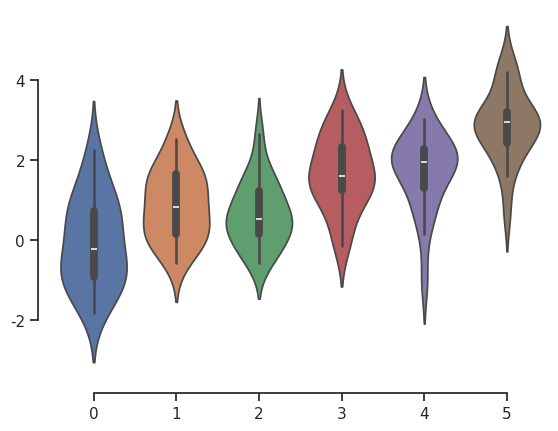

This chart was generated by the following Python code: (Note: this script raises an exception after producing the figure.)



###############################################################################
################################# SEABORN #####################################
###############################################################################

###############################################################################
### seaborn
# Seaborn comes with a number of customized themes and a high-level interface for controlling the look of matplotlib figures.
# To switch to seaborn defaults, simply import the package.
# To control the style, use the axes_style() and set_style() functions.
# To scale the plot, use the plotting_context() and set_context() functions.
# Tutorial source:
# http://stanford.edu/~mwaskom/software/seaborn/tutorial.html
# See the following pages for updates on this bug:
# https://github.com/matplotlib/matplotlib/issues/1266
# https://github.com/matplotlib/matplotlib/issues/2654
# https://github.com/matplotlib/matplotlib/issues/166/


import numpy as np
import pandas as pd
import seaborn as sns
import matplotlib as mpl
import matplotlib.pyplot as plt

sns.set()  # reset seaborn settings


def sinplot(flip=1):
    x = np.linspace(0, 14, 100)
    for i in range(1, 7):
        plt.plot(x, np.sin(x + i * .5) * (7 - i) * flip)


plt.figure();
sinplot()
plt.draw();
plt.close();


# There are five preset seaborn themes: darkgrid, whitegrid, dark, white, and ticks.
sns.set_style("whitegrid")
data = np.random.normal(size=(20, 6)) + np.arange(6) / 2
plt.figure();
sns.boxplot(data);
plt.draw()
plt.close()

### BACKGROUND STYLES
# To remove the grid completely
sns.set_style("dark")
plt.figure()
sinplot()
plt.draw()
plt.close();

sns.set_style("white")
plt.figure()
sinplot()
plt.draw()
plt.close()

sns.set_style('ticks')
plt.figure()
sinplot()
plt.draw()
plt.close()

# remove top and right border lines
sns.set_style('ticks')
plt.figure()
sinplot()
sns.despine()
plt.draw()
plt.close()

# offset the borders
f, ax = plt.subplots()
sns.violinplot(data)
sns.despine(offset=10, trim=True);
plt.draw()

# remove specific borders
plt.figure()
sns.set_style("whitegrid")
sns.boxplot(data, color="deep")
sns.despine(left=True)
plt.draw()
plt.close()

### Further customizing Seaborn parameters
# To set seaborn plot arguments,
# pass a dictionary of parameters to the rc argument of axes_style() and set_style().
# To see a list of argments available to change:
# http://stanford.edu/~mwaskom/software/seaborn/tutorial/aesthetics.html
# In addition to set_style(), the higher-level set() function takes a dictionary of any matplotlib parameters
# To reset the parameters to their default:
sns.set()

### Scaling plot elements with plotting_context() and set_context()
sns.set()
sns.set_context("paper")
plt.figure(figsize=(8, 6))
sinplot()
plt.draw()
plt.close()

sns.set_context("talk")
plt.figure(figsize=(8, 6))
sinplot()
plt.draw()
plt.close()

sns.set_context("poster")
plt.figure(figsize=(8, 6))
sinplot()
plt.draw()
plt.close()

# To set specific context parameters, pass a dictionary of those elements to set_context() function.
sns.set_context("notebook", font_scale=1.5, rc={"lines.linewidth": 2.5})
plt.figure()
sinplot()
plt.draw()
plt.close()

#*#TODO: continue here:
# http://stanford.edu/~mwaskom/software/seaborn/tutorial/color_palettes.html#palette-tutorial





###############################################################################
### FACTORPLOT()
# factorplot function is a wrapper function for a number of plots for categorical data.
# The factorplot function can call lmplot(), regplot(), pointplot(), barplot().
a=['A', 'B', 'C', 'D', 'E', 'F']
b=np.random.randint(0, 3, 20)
c=np.random.randint(2, 6, 20)
ver = pd.DataFrame({
    'Fac1' : [a[i] for i in b],
    'Fac2' : [a[i] for i in c],
    'Int1' : np.random.randint(0, 50, 20),
    'Int2' : np.random.randint(15, 75, 20)
})

#NOTE: Some seaborn plots have known bugs when used with IPython on Mac OSX.
# The following workarounds have been suggested on forums, not none worked for me.
# import matplotlib
# matplotlib.use('TkAgg')
# import matplotlib.pyplot as plt
# import seaborn as sns

# import matplotlib
# matplotlib.use('MacOSX')
# from matplotlib import pyplot as plt

# factorplot(0 function takes 3 positional params: x-axis, y-axis, hue

# point plots and bar plots focus on the central tendency of the data
# (with a measure of the error associated with that value)

# point plots are better for comparing between conditions:
g = sns.factorplot("Fac1", "Int1", "Fac2", ver, kind="point",
                   palette="PRGn", aspect=2.25)
plt.draw()
plt.close()


# bar plots are better for understanding overall magnitude and how far it is from 0:
g = sns.factorplot("Fac1", "Int1", "Fac2", ver, kind="bar",
                   palette="PRGn", aspect=2.25)
plt.draw()
plt.close()


# boxplots visualize the distribution of the data in different categories.
g = sns.factorplot("Fac1", "Int1", "Fac2", ver, kind="box")
plt.draw()
plt.close()


# specify palette
plt.figure()
g = sns.factorplot("Fac1", "Fac2", ver, kind="box",
                   palette="PRGn", aspect=2.25)
g.set(ylim=(0, 600))
plt.draw()
plt.close()


# barplot using seaborn
# When y is missing, the height of the plot shows the count of observations in each category
plt.figure()
sns.factorplot("Fac1", data=ver, hue="Fac2", size=3, aspect=2)
plt.draw()
plt.close()


# By default the height of the bars/points shows the mean and 95% confidence interval, but both can be changed.
g = sns.factorplot("Fac1", "Int1", "Fac2", ver, kind="bar",
                   palette="PRGn", aspect=2.25, estimator=np.median)
plt.savefig(plotPath+'/myfig2.png')
plt.draw()
plt.close()

##


